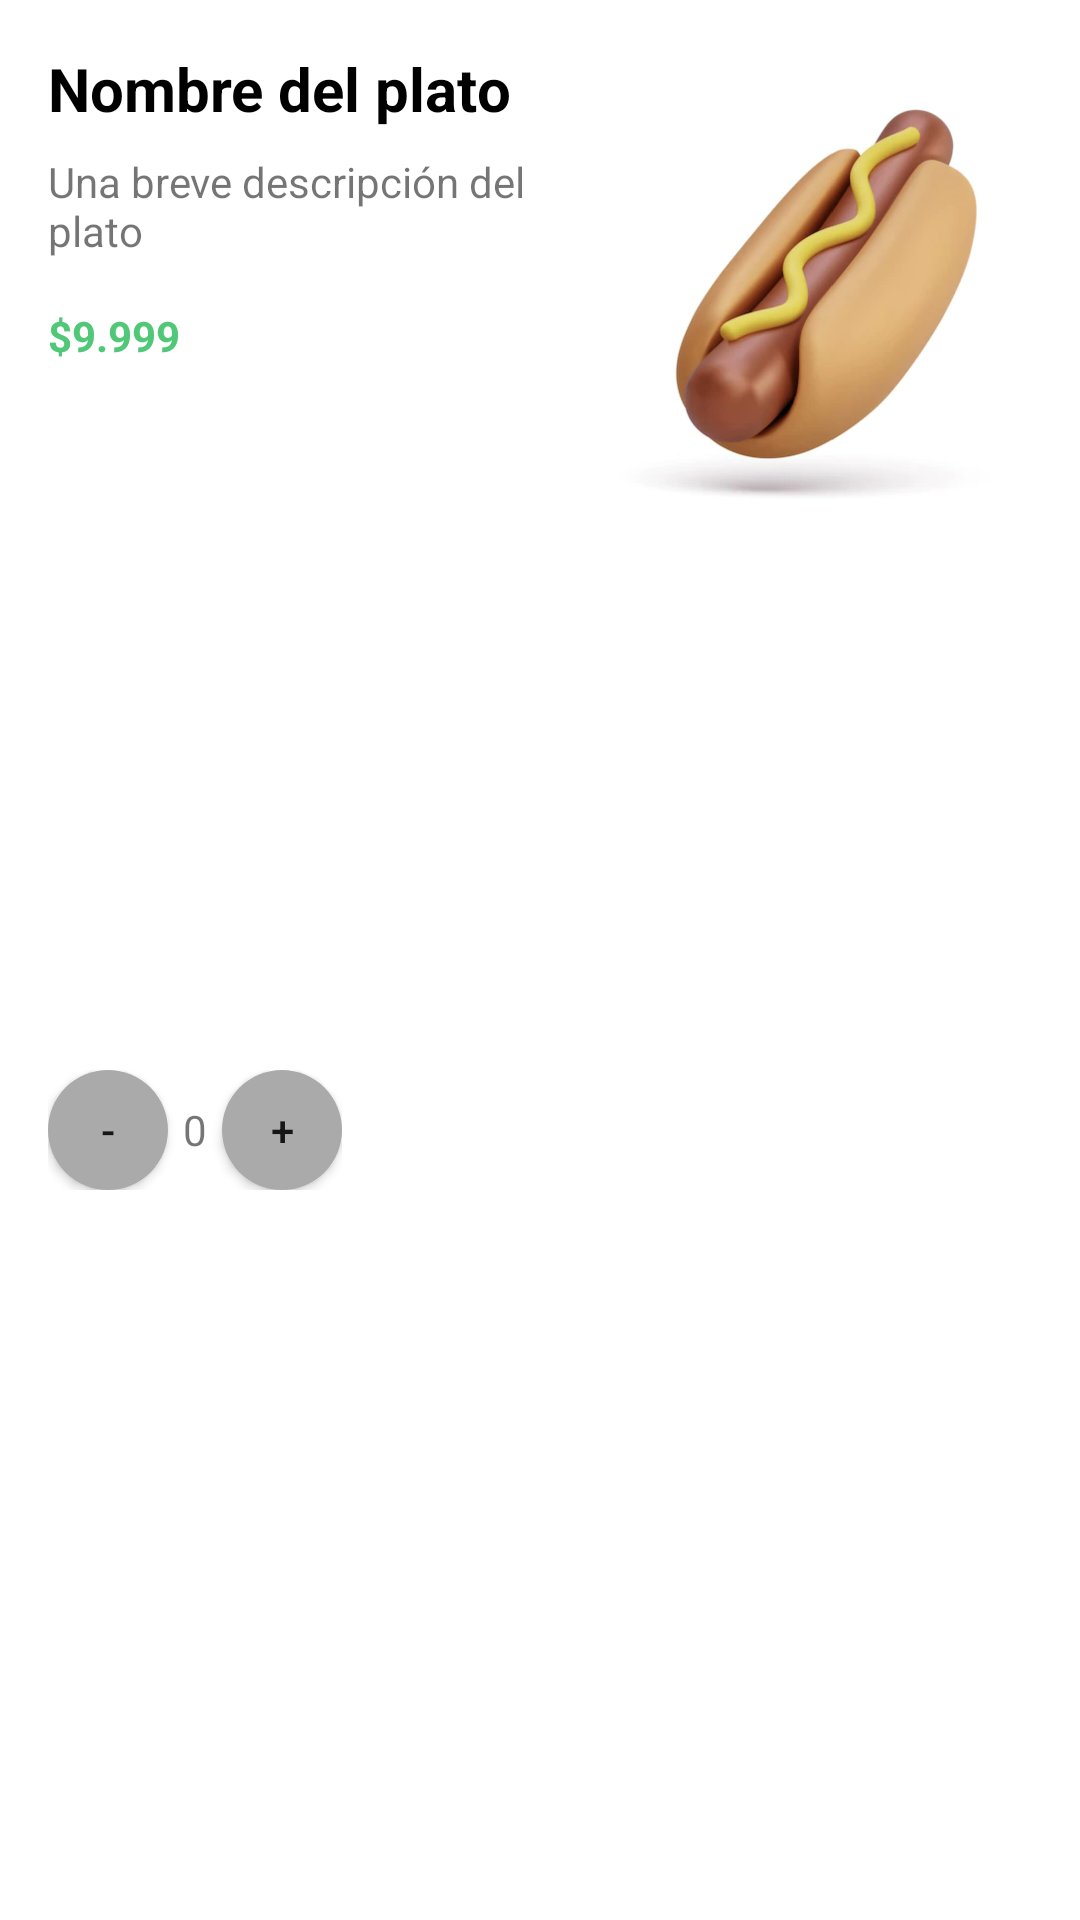

Here is an Android app screen rendered from its layout file. Give the layout XML and the strings, colors and styles it references.
<!-- AndroidManifest.xml: application theme Theme.RapicoopProject -->
<!-- res/layout/dish_menu_card.xml -->
<?xml version="1.0" encoding="utf-8"?>
<androidx.constraintlayout.widget.ConstraintLayout xmlns:android="http://schemas.android.com/apk/res/android"
    xmlns:app="http://schemas.android.com/apk/res-auto"
    xmlns:tools="http://schemas.android.com/tools"
    android:layout_width="match_parent"
    android:layout_height="wrap_content"
    android:background="@drawable/shadow_card">

    <TextView
        android:id="@+id/nombre_plato"
        android:layout_width="wrap_content"
        android:layout_height="wrap_content"
        android:layout_marginStart="16dp"
        android:layout_marginTop="16dp"
        android:text="Nombre del plato"
        android:textColor="@color/black"
        android:textSize="20sp"
        android:textStyle="bold"
        app:layout_constraintStart_toStartOf="parent"
        app:layout_constraintTop_toTopOf="parent" />

    <TextView
        android:id="@+id/origen"
        android:layout_width="180dp"
        android:layout_height="wrap_content"
        android:layout_marginTop="8dp"
        android:text="Una breve descripción del plato"
        app:layout_constraintStart_toStartOf="@+id/nombre_plato"
        app:layout_constraintTop_toBottomOf="@+id/nombre_plato" />

    <ImageView
        android:id="@+id/image_food"
        android:layout_width="150dp"
        android:layout_height="150dp"
        android:layout_marginTop="8dp"
        android:layout_marginEnd="8dp"
        app:layout_constraintEnd_toEndOf="parent"
        app:layout_constraintTop_toTopOf="@+id/nombre_plato"
        app:srcCompat="@drawable/hot_dog" />

    <TextView
        android:id="@+id/precio"
        android:layout_width="wrap_content"
        android:layout_height="wrap_content"
        android:layout_marginTop="16dp"
        android:text="$9.999"
        android:textColor="#50C878"
        android:textStyle="bold"
        app:layout_constraintStart_toStartOf="@+id/origen"
        app:layout_constraintTop_toBottomOf="@+id/origen" />

    <LinearLayout
        android:layout_width="wrap_content"
        android:layout_height="wrap_content"
        android:layout_marginTop="8dp"
        android:layout_marginBottom="16dp"
        android:orientation="horizontal"
        app:layout_constraintBottom_toBottomOf="parent"
        app:layout_constraintStart_toStartOf="@+id/precio"
        app:layout_constraintTop_toBottomOf="@+id/precio">

        <Button
            android:id="@+id/btn_decrease"
            android:layout_width="40dp"
            android:layout_height="40dp"
            android:layout_marginRight="5dp"
            android:background="@drawable/rounded_button"
            android:text="-" />

        <TextView
            android:id="@+id/cantidad"
            android:layout_width="wrap_content"
            android:layout_height="wrap_content"
            android:text="0" />

        <Button
            android:id="@+id/btn_increase"
            android:layout_width="40dp"
            android:layout_height="40dp"
            android:layout_marginLeft="5dp"
            android:background="@drawable/rounded_button"
            android:text="+" />
    </LinearLayout>


</androidx.constraintlayout.widget.ConstraintLayout>
<!-- resources referenced by this layout -->
<resources>
  <color name="black">#FF000000</color>
  <!-- drawable hot_dog: png bitmap (drawable-v24, 303531 bytes) -->
  <!-- drawable rounded_button (drawable) -->
  <?xml version="1.0" encoding="utf-8"?>
      <selector xmlns:android="http://schemas.android.com/apk/res/android">
          <item>
              <shape xmlns:android="http://schemas.android.com/apk/res/android" android:shape="oval">
                  <solid android:color="@android:color/darker_gray" />
              </shape>
          </item>
  </selector>
  <style name="Theme.RapicoopProject" parent="Theme.MaterialComponents.DayNight.NoActionBar">
          
          <item name="colorPrimary">@color/purple_500</item>
          <item name="colorPrimaryVariant">@color/purple_700</item>
          <item name="colorOnPrimary">@color/white</item>
          
          <item name="colorSecondary">@color/teal_200</item>
          <item name="colorSecondaryVariant">@color/teal_700</item>
          <item name="colorOnSecondary">@color/black</item>
          
          <item name="android:statusBarColor" tools:targetApi="l">?attr/colorPrimaryVariant</item>
          
      </style>
  <color name="purple_500">#FF6200EE</color>
  <color name="purple_700">#FF3700B3</color>
  <color name="white">#FFFFFFFF</color>
  <color name="teal_200">#FF03DAC5</color>
  <color name="teal_700">#FF018786</color>
</resources>
